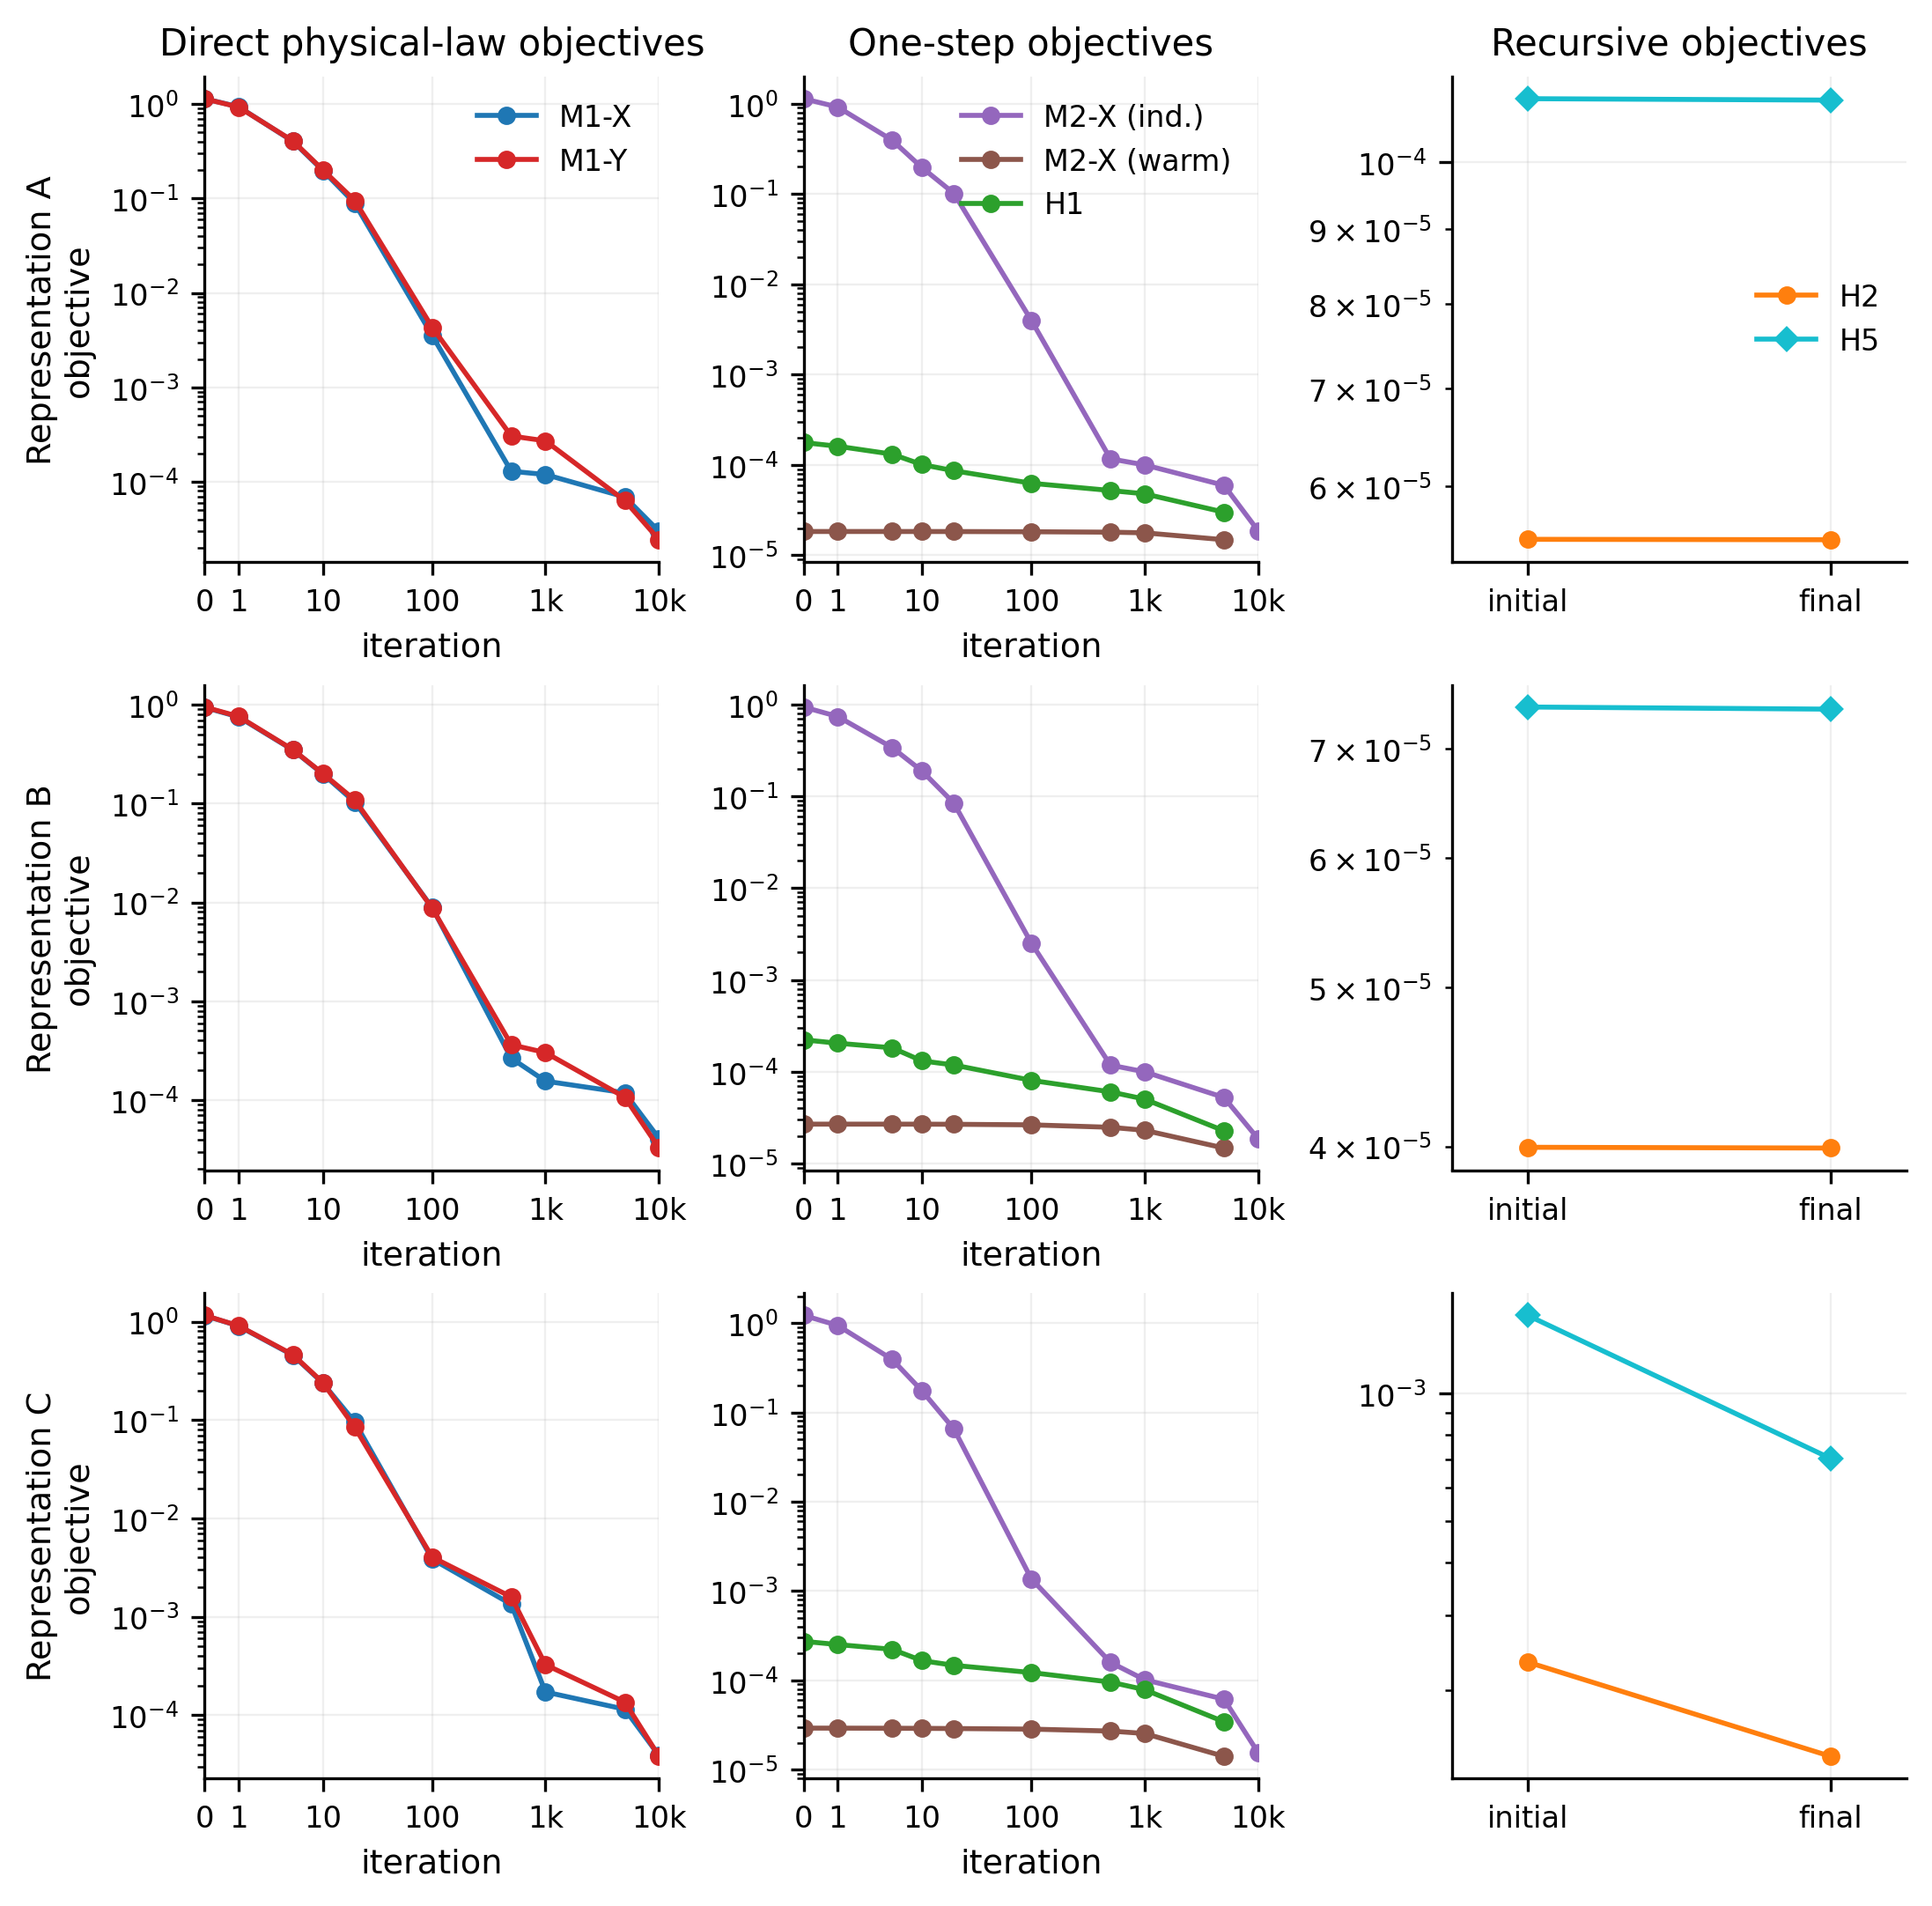

The file beside this chart, header and first rows:
physical_case, run_id, representation, model_label, trained_objective, checkpoint_iteration, objective, evaluation_state, support, value, history_kind, fitted_objective, checkpoint_parameter_pytree_sha256, checkpoint_path
Test 2B, t2b-a-m1x, A, M1-X, M1-X, 0, J_M1_X, X, TRAINING TRUTH SUPPORT, 1.137, POST-HOC FIXED-ARRAY CHECKPOINT EVALUATI…, True, 6d4ac7bafe775b90a70e2a199ef3305308c3d023…, /Users/arjunsharma/Documents/SandiaProje…
Test 2B, t2b-a-m1x, A, M1-X, M1-X, 1, J_M1_X, X, TRAINING TRUTH SUPPORT, 0.9329, POST-HOC FIXED-ARRAY CHECKPOINT EVALUATI…, True, a7a536b3976f64801487bd8feaadc01feec3092a…, /Users/arjunsharma/Documents/SandiaProje…
Test 2B, t2b-a-m1x, A, M1-X, M1-X, 5, J_M1_X, X, TRAINING TRUTH SUPPORT, 0.4019, POST-HOC FIXED-ARRAY CHECKPOINT EVALUATI…, True, 779129058c0257d5ccb6e6261dd14bde7ab1ef79…, /Users/arjunsharma/Documents/SandiaProje…
Test 2B, t2b-a-m1x, A, M1-X, M1-X, 10, J_M1_X, X, TRAINING TRUTH SUPPORT, 0.1977, POST-HOC FIXED-ARRAY CHECKPOINT EVALUATI…, True, 73ece265e51904f6662c8cdfa710831d94ae38d8…, /Users/arjunsharma/Documents/SandiaProje…
Test 2B, t2b-a-m1x, A, M1-X, M1-X, 20, J_M1_X, X, TRAINING TRUTH SUPPORT, 0.08896, POST-HOC FIXED-ARRAY CHECKPOINT EVALUATI…, True, e163adcc5ccfd96bac75a2defcfecab8dd365039…, /Users/arjunsharma/Documents/SandiaProje…
Test 2B, t2b-a-m1x, A, M1-X, M1-X, 100, J_M1_X, X, TRAINING TRUTH SUPPORT, 0.003536, POST-HOC FIXED-ARRAY CHECKPOINT EVALUATI…, True, f23a77fdf271fa4d1173965aa97c420b4b087cef…, /Users/arjunsharma/Documents/SandiaProje…
Test 2B, t2b-a-m1x, A, M1-X, M1-X, 500, J_M1_X, X, TRAINING TRUTH SUPPORT, 0.0001294, POST-HOC FIXED-ARRAY CHECKPOINT EVALUATI…, True, 69302d4b361a04f6d8531e844e128b551e6a9415…, /Users/arjunsharma/Documents/SandiaProje…
Test 2B, t2b-a-m1x, A, M1-X, M1-X, 1000, J_M1_X, X, TRAINING TRUTH SUPPORT, 0.0001196, POST-HOC FIXED-ARRAY CHECKPOINT EVALUATI…, True, 3a18b2ae4d4ad45a05588e4c32c642e8f3880296…, /Users/arjunsharma/Documents/SandiaProje…
Test 2B, t2b-a-m1x, A, M1-X, M1-X, 5000, J_M1_X, X, TRAINING TRUTH SUPPORT, 6.915451524415331e-05, POST-HOC FIXED-ARRAY CHECKPOINT EVALUATI…, True, b921911072ce1787f8694cc72fd928c0584010fa…, /Users/arjunsharma/Documents/SandiaProje…
Test 2B, t2b-a-m1x, A, M1-X, M1-X, 10000, J_M1_X, X, TRAINING TRUTH SUPPORT, 2.9897337575707054e-05, POST-HOC FIXED-ARRAY CHECKPOINT EVALUATI…, True, 471f3ac8a9b84f68bbe14bdc7dee62e3a025ac5c…, /Users/arjunsharma/Documents/SandiaProje…
Test 2B, t2b-a-m1y, A, M1-Y, M1-Y, 0, J_M1_Y, Y, TRAINING TRUTH SUPPORT, 1.134, POST-HOC FIXED-ARRAY CHECKPOINT EVALUATI…, True, 6d4ac7bafe775b90a70e2a199ef3305308c3d023…, /Users/arjunsharma/Documents/SandiaProje…
Test 2B, t2b-a-m1y, A, M1-Y, M1-Y, 1, J_M1_Y, Y, TRAINING TRUTH SUPPORT, 0.9267, POST-HOC FIXED-ARRAY CHECKPOINT EVALUATI…, True, 1f6717c6d29b26d8ae17bd04c2e27d3a2ba394e3…, /Users/arjunsharma/Documents/SandiaProje…
Test 2B, t2b-a-m1y, A, M1-Y, M1-Y, 5, J_M1_Y, Y, TRAINING TRUTH SUPPORT, 0.406, POST-HOC FIXED-ARRAY CHECKPOINT EVALUATI…, True, a3b1a2203b097b5a4518a098fef7ec1f626901fd…, /Users/arjunsharma/Documents/SandiaProje…
Test 2B, t2b-a-m1y, A, M1-Y, M1-Y, 10, J_M1_Y, Y, TRAINING TRUTH SUPPORT, 0.2009, POST-HOC FIXED-ARRAY CHECKPOINT EVALUATI…, True, c42cf659ce501bfbd0e92a29af1029f39ff49d8c…, /Users/arjunsharma/Documents/SandiaProje…
Test 2B, t2b-a-m1y, A, M1-Y, M1-Y, 20, J_M1_Y, Y, TRAINING TRUTH SUPPORT, 0.09524, POST-HOC FIXED-ARRAY CHECKPOINT EVALUATI…, True, e7e1dca4b7d1f4aff5633a35bc5f5aec5771f44a…, /Users/arjunsharma/Documents/SandiaProje…
Test 2B, t2b-a-m1y, A, M1-Y, M1-Y, 100, J_M1_Y, Y, TRAINING TRUTH SUPPORT, 0.004313, POST-HOC FIXED-ARRAY CHECKPOINT EVALUATI…, True, 80473a5b5e26db8fc21978d1a57c899a1a8d8c3e…, /Users/arjunsharma/Documents/SandiaProje…
Test 2B, t2b-a-m1y, A, M1-Y, M1-Y, 500, J_M1_Y, Y, TRAINING TRUTH SUPPORT, 0.0003056, POST-HOC FIXED-ARRAY CHECKPOINT EVALUATI…, True, f01c80062974ebd284a6eccf2016bbace2844367…, /Users/arjunsharma/Documents/SandiaProje…
Test 2B, t2b-a-m1y, A, M1-Y, M1-Y, 1000, J_M1_Y, Y, TRAINING TRUTH SUPPORT, 0.0002717, POST-HOC FIXED-ARRAY CHECKPOINT EVALUATI…, True, 7b6563184aea573171801ccd761b4b7031e11997…, /Users/arjunsharma/Documents/SandiaProje…
Test 2B, t2b-a-m1y, A, M1-Y, M1-Y, 5000, J_M1_Y, Y, TRAINING TRUTH SUPPORT, 6.327832458300262e-05, POST-HOC FIXED-ARRAY CHECKPOINT EVALUATI…, True, fdbd1fbff1c8d51d1e44dc724938c1288a1e5cac…, /Users/arjunsharma/Documents/SandiaProje…
Test 2B, t2b-a-m1y, A, M1-Y, M1-Y, 10000, J_M1_Y, Y, TRAINING TRUTH SUPPORT, 2.439509618905571e-05, POST-HOC FIXED-ARRAY CHECKPOINT EVALUATI…, True, ed838229022ef2ac38a29bb88c8e98f2c173b89e…, /Users/arjunsharma/Documents/SandiaProje…
Test 2B, t2b-a-m2x-independent, A, M2-X-independent, M2-X, 0, J_M2_X, X_n*, TRAINING TRUTH SUPPORT, 1.134, POST-HOC FIXED-MAP CHECKPOINT EVALUATION, True, 6d4ac7bafe775b90a70e2a199ef3305308c3d023…, /Users/arjunsharma/Documents/SandiaProje…
Test 2B, t2b-a-m2x-independent, A, M2-X-independent, M2-X, 1, J_M2_X, X_n*, TRAINING TRUTH SUPPORT, 0.9157, POST-HOC FIXED-MAP CHECKPOINT EVALUATION, True, 9ceebe6c9ec51f78c523296defeaff330803210c…, /Users/arjunsharma/Documents/SandiaProje…
Test 2B, t2b-a-m2x-independent, A, M2-X-independent, M2-X, 5, J_M2_X, X_n*, TRAINING TRUTH SUPPORT, 0.3949, POST-HOC FIXED-MAP CHECKPOINT EVALUATION, True, 94c947fe03d2a2420f11674b8edd6983229676d0…, /Users/arjunsharma/Documents/SandiaProje…
Test 2B, t2b-a-m2x-independent, A, M2-X-independent, M2-X, 10, J_M2_X, X_n*, TRAINING TRUTH SUPPORT, 0.1959, POST-HOC FIXED-MAP CHECKPOINT EVALUATION, True, 1fafe1530441fa37c963ef6800d51a1cbb8a1551…, /Users/arjunsharma/Documents/SandiaProje…
Test 2B, t2b-a-m2x-independent, A, M2-X-independent, M2-X, 20, J_M2_X, X_n*, TRAINING TRUTH SUPPORT, 0.1016, POST-HOC FIXED-MAP CHECKPOINT EVALUATION, True, ec7d7abaaee4c1fc82336868436e2762251db293…, /Users/arjunsharma/Documents/SandiaProje…
Test 2B, t2b-a-m2x-independent, A, M2-X-independent, M2-X, 100, J_M2_X, X_n*, TRAINING TRUTH SUPPORT, 0.003982, POST-HOC FIXED-MAP CHECKPOINT EVALUATION, True, 2abc5d200b33f00eadb9a08c912506203511eec3…, /Users/arjunsharma/Documents/SandiaProje…
Test 2B, t2b-a-m2x-independent, A, M2-X-independent, M2-X, 500, J_M2_X, X_n*, TRAINING TRUTH SUPPORT, 0.000117, POST-HOC FIXED-MAP CHECKPOINT EVALUATION, True, 28e05d2ab30e6651bc07161117006c3badedd338…, /Users/arjunsharma/Documents/SandiaProje…
Test 2B, t2b-a-m2x-independent, A, M2-X-independent, M2-X, 1000, J_M2_X, X_n*, TRAINING TRUTH SUPPORT, 0.0001002, POST-HOC FIXED-MAP CHECKPOINT EVALUATION, True, 6bdcb31000807366d9a1f04a7444623a1b6ca310…, /Users/arjunsharma/Documents/SandiaProje…
Test 2B, t2b-a-m2x-independent, A, M2-X-independent, M2-X, 5000, J_M2_X, X_n*, TRAINING TRUTH SUPPORT, 5.955732951270237e-05, POST-HOC FIXED-MAP CHECKPOINT EVALUATION, True, 3dc7559e33161bcf422059175c754b95f9efc533…, /Users/arjunsharma/Documents/SandiaProje…
Test 2B, t2b-a-m2x-independent, A, M2-X-independent, M2-X, 10000, J_M2_X, X_n*, TRAINING TRUTH SUPPORT, 1.864768212896724e-05, POST-HOC FIXED-MAP CHECKPOINT EVALUATION, True, aca1a5810b1f74516bdb26ae902780050929c3e0…, /Users/arjunsharma/Documents/SandiaProje…
Test 2B, t2b-a-m2x-warm, A, warm M2-X, M2-X, 0, J_M2_X, X_n*, TRAINING TRUTH SUPPORT, 1.8351103190537455e-05, POST-HOC FIXED-MAP CHECKPOINT EVALUATION, True, 471f3ac8a9b84f68bbe14bdc7dee62e3a025ac5c…, /Users/arjunsharma/Documents/SandiaProje…
Test 2B, t2b-a-m2x-warm, A, warm M2-X, M2-X, 1, J_M2_X, X_n*, TRAINING TRUTH SUPPORT, 1.835079716689335e-05, POST-HOC FIXED-MAP CHECKPOINT EVALUATION, True, f06c6876e7a6dac67fa033b66f3954ea0107a983…, /Users/arjunsharma/Documents/SandiaProje…
Test 2B, t2b-a-m2x-warm, A, warm M2-X, M2-X, 5, J_M2_X, X_n*, TRAINING TRUTH SUPPORT, 1.8348950976734146e-05, POST-HOC FIXED-MAP CHECKPOINT EVALUATION, True, 818f905737163916df046650b0e39f7a0be6231b…, /Users/arjunsharma/Documents/SandiaProje…
Test 2B, t2b-a-m2x-warm, A, warm M2-X, M2-X, 10, J_M2_X, X_n*, TRAINING TRUTH SUPPORT, 1.8343692653124165e-05, POST-HOC FIXED-MAP CHECKPOINT EVALUATION, True, 3825116f841a93184a93e30c34edde64cc0e251f…, /Users/arjunsharma/Documents/SandiaProje…
Test 2B, t2b-a-m2x-warm, A, warm M2-X, M2-X, 20, J_M2_X, X_n*, TRAINING TRUTH SUPPORT, 1.8328669145213768e-05, POST-HOC FIXED-MAP CHECKPOINT EVALUATION, True, bfde03182b32f54ca94afaba6b1e8839db730d60…, /Users/arjunsharma/Documents/SandiaProje…
Test 2B, t2b-a-m2x-warm, A, warm M2-X, M2-X, 100, J_M2_X, X_n*, TRAINING TRUTH SUPPORT, 1.8232826839798473e-05, POST-HOC FIXED-MAP CHECKPOINT EVALUATION, True, 893ae6da8d3797b8d24ca032fb86c06b7e3e9cdf…, /Users/arjunsharma/Documents/SandiaProje…
Test 2B, t2b-a-m2x-warm, A, warm M2-X, M2-X, 500, J_M2_X, X_n*, TRAINING TRUTH SUPPORT, 1.8039351512409557e-05, POST-HOC FIXED-MAP CHECKPOINT EVALUATION, True, cc6165e60740926b294926a4e1e15a47b91aa7a4…, /Users/arjunsharma/Documents/SandiaProje…
Test 2B, t2b-a-m2x-warm, A, warm M2-X, M2-X, 1000, J_M2_X, X_n*, TRAINING TRUTH SUPPORT, 1.7747369979476568e-05, POST-HOC FIXED-MAP CHECKPOINT EVALUATION, True, 9ab95f056ac5305f11c8a6937b9d6611a9bdc925…, /Users/arjunsharma/Documents/SandiaProje…
Test 2B, t2b-a-m2x-warm, A, warm M2-X, M2-X, 5000, J_M2_X, X_n*, TRAINING TRUTH SUPPORT, 1.4875848850968718e-05, POST-HOC FIXED-MAP CHECKPOINT EVALUATION, True, 0cf7dc9036c84c6ac3a78cf7e16cfa56fb7eb985…, /Users/arjunsharma/Documents/SandiaProje…
Test 2B, t2b-a-h1, A, H1, H1, 0, J_H1, Y_n*=P(X_n*), TRAINING TRUTH SUPPORT, 0.000177, POST-HOC FIXED-MAP CHECKPOINT EVALUATION, True, 471f3ac8a9b84f68bbe14bdc7dee62e3a025ac5c…, /Users/arjunsharma/Documents/SandiaProje…
Test 2B, t2b-a-h1, A, H1, H1, 1, J_H1, Y_n*=P(X_n*), TRAINING TRUTH SUPPORT, 0.0001612, POST-HOC FIXED-MAP CHECKPOINT EVALUATION, True, a6b55978819b13f2e2912224a40088e464f5218a…, /Users/arjunsharma/Documents/SandiaProje…
Test 2B, t2b-a-h1, A, H1, H1, 5, J_H1, Y_n*=P(X_n*), TRAINING TRUTH SUPPORT, 0.0001318, POST-HOC FIXED-MAP CHECKPOINT EVALUATION, True, 03d167c349be32bc738c53a7cf4a622f7d461945…, /Users/arjunsharma/Documents/SandiaProje…
Test 2B, t2b-a-h1, A, H1, H1, 10, J_H1, Y_n*=P(X_n*), TRAINING TRUTH SUPPORT, 0.000101, POST-HOC FIXED-MAP CHECKPOINT EVALUATION, True, 4da79d222a095588520d7b378841b4e1d13ff73d…, /Users/arjunsharma/Documents/SandiaProje…
Test 2B, t2b-a-h1, A, H1, H1, 20, J_H1, Y_n*=P(X_n*), TRAINING TRUTH SUPPORT, 8.634996929814507e-05, POST-HOC FIXED-MAP CHECKPOINT EVALUATION, True, b9ce6231200bfac508f013ed895876f66efb6801…, /Users/arjunsharma/Documents/SandiaProje…
Test 2B, t2b-a-h1, A, H1, H1, 100, J_H1, Y_n*=P(X_n*), TRAINING TRUTH SUPPORT, 6.27323669818677e-05, POST-HOC FIXED-MAP CHECKPOINT EVALUATION, True, a4df230205b08db5b0d5fc4bf34d462e3f3b088c…, /Users/arjunsharma/Documents/SandiaProje…
Test 2B, t2b-a-h1, A, H1, H1, 500, J_H1, Y_n*=P(X_n*), TRAINING TRUTH SUPPORT, 5.2182408479248794e-05, POST-HOC FIXED-MAP CHECKPOINT EVALUATION, True, 7b86597a0db7f191e1588c12187d14ae6a935e1e…, /Users/arjunsharma/Documents/SandiaProje…
Test 2B, t2b-a-h1, A, H1, H1, 1000, J_H1, Y_n*=P(X_n*), TRAINING TRUTH SUPPORT, 4.7943896386394376e-05, POST-HOC FIXED-MAP CHECKPOINT EVALUATION, True, d45671a935ffb634a8815ea045af390d0eb69ba1…, /Users/arjunsharma/Documents/SandiaProje…
Test 2B, t2b-a-h1, A, H1, H1, 5000, J_H1, Y_n*=P(X_n*), TRAINING TRUTH SUPPORT, 3.001818343501887e-05, POST-HOC FIXED-MAP CHECKPOINT EVALUATION, True, 73f39ca1e345256157890f7c918ac41a43684262…, /Users/arjunsharma/Documents/SandiaProje…
Test 2B, t2b-a-h2, A, H2, H2, 0, J_H2, recursive model state, TRAINING TRUTH WINDOWS, 5.522341364243512e-05, EXISTING DIAGNOSTIC INITIAL ENDPOINT, True, , 
Test 2B, t2b-a-h2, A, H2, H2, 20, J_H2, recursive model state, TRAINING TRUTH WINDOWS, 5.518718280643356e-05, RECORDED TRAINING FINAL ENDPOINT, True, , 
Test 2B, t2b-a-h5, A, H5, H5, 0, J_H5, recursive model state, TRAINING TRUTH WINDOWS, 0.0001104, EXISTING DIAGNOSTIC INITIAL ENDPOINT, True, , 
Test 2B, t2b-a-h5, A, H5, H5, 20, J_H5, recursive model state, TRAINING TRUTH WINDOWS, 0.0001102, RECORDED TRAINING FINAL ENDPOINT, True, , 
Test 2B, t2b-b-m1x, B, M1-X, M1-X, 0, J_M1_X, X, TRAINING TRUTH SUPPORT, 0.9418, POST-HOC FIXED-ARRAY CHECKPOINT EVALUATI…, True, cfadd9f3ee02a78c5b3a946b88c039d9f7ed34e7…, /Users/arjunsharma/Documents/SandiaProje…
Test 2B, t2b-b-m1x, B, M1-X, M1-X, 1, J_M1_X, X, TRAINING TRUTH SUPPORT, 0.7525, POST-HOC FIXED-ARRAY CHECKPOINT EVALUATI…, True, 6f403a6dd44c0c98ef154b5a65371e78f01cfaca…, /Users/arjunsharma/Documents/SandiaProje…
Test 2B, t2b-b-m1x, B, M1-X, M1-X, 5, J_M1_X, X, TRAINING TRUTH SUPPORT, 0.3487, POST-HOC FIXED-ARRAY CHECKPOINT EVALUATI…, True, dd90f4a3e5aa666550f17bb4650c2af99e2f14cb…, /Users/arjunsharma/Documents/SandiaProje…
Test 2B, t2b-b-m1x, B, M1-X, M1-X, 10, J_M1_X, X, TRAINING TRUTH SUPPORT, 0.1995, POST-HOC FIXED-ARRAY CHECKPOINT EVALUATI…, True, 8ad46c08b4ae5c7eede1eeca59923060d5d46698…, /Users/arjunsharma/Documents/SandiaProje…
Test 2B, t2b-b-m1x, B, M1-X, M1-X, 20, J_M1_X, X, TRAINING TRUTH SUPPORT, 0.1037, POST-HOC FIXED-ARRAY CHECKPOINT EVALUATI…, True, a9242776445d8de0b1373780f406999600e634f4…, /Users/arjunsharma/Documents/SandiaProje…
Test 2B, t2b-b-m1x, B, M1-X, M1-X, 100, J_M1_X, X, TRAINING TRUTH SUPPORT, 0.008854, POST-HOC FIXED-ARRAY CHECKPOINT EVALUATI…, True, b5dffceb42ce53a964f85cdc0f654629c00c5ac9…, /Users/arjunsharma/Documents/SandiaProje…
Test 2B, t2b-b-m1x, B, M1-X, M1-X, 500, J_M1_X, X, TRAINING TRUTH SUPPORT, 0.0002647, POST-HOC FIXED-ARRAY CHECKPOINT EVALUATI…, True, b26e83c7970f3b18dc5d42368c1d8792ffb22957…, /Users/arjunsharma/Documents/SandiaProje…
Test 2B, t2b-b-m1x, B, M1-X, M1-X, 1000, J_M1_X, X, TRAINING TRUTH SUPPORT, 0.0001552, POST-HOC FIXED-ARRAY CHECKPOINT EVALUATI…, True, 3c50d0bcbecd34c861b3312354bb8539c6746268…, /Users/arjunsharma/Documents/SandiaProje…
... 96 more rows
